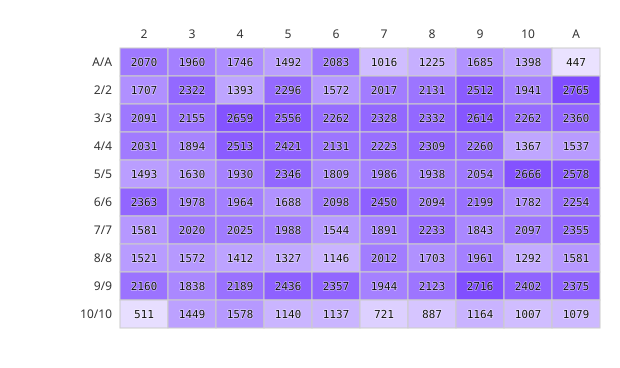

The table this chart was drawn from, first rows:
player\dealer, 2, 3, 4, 5, 6, 7, 8, 9, 10, A
A/A, 2070, 1960, 1746, 1492, 2083, 1016, 1225, 1685, 1398, 447.0
2/2, 1707, 2322, 1393, 2296, 1572, 2017, 2131, 2512, 1941, 2765
3/3, 2091, 2155, 2659, 2556, 2262, 2328, 2332, 2614, 2262, 2360
4/4, 2031, 1894, 2513, 2421, 2131, 2223, 2309, 2260, 1367, 1537
5/5, 1493, 1630, 1930, 2346, 1809, 1986, 1938, 2054, 2666, 2578
6/6, 2363, 1978, 1964, 1688, 2098, 2450, 2094, 2199, 1782, 2254
7/7, 1581, 2020, 2025, 1988, 1544, 1891, 2233, 1843, 2097, 2355
8/8, 1521, 1572, 1412, 1327, 1146, 2012, 1703, 1961, 1292, 1581
9/9, 2160, 1838, 2189, 2436, 2357, 1944, 2123, 2716, 2402, 2375
10/10, 510.8, 1449, 1578, 1140, 1137, 721.0, 886.6, 1164, 1007, 1079
